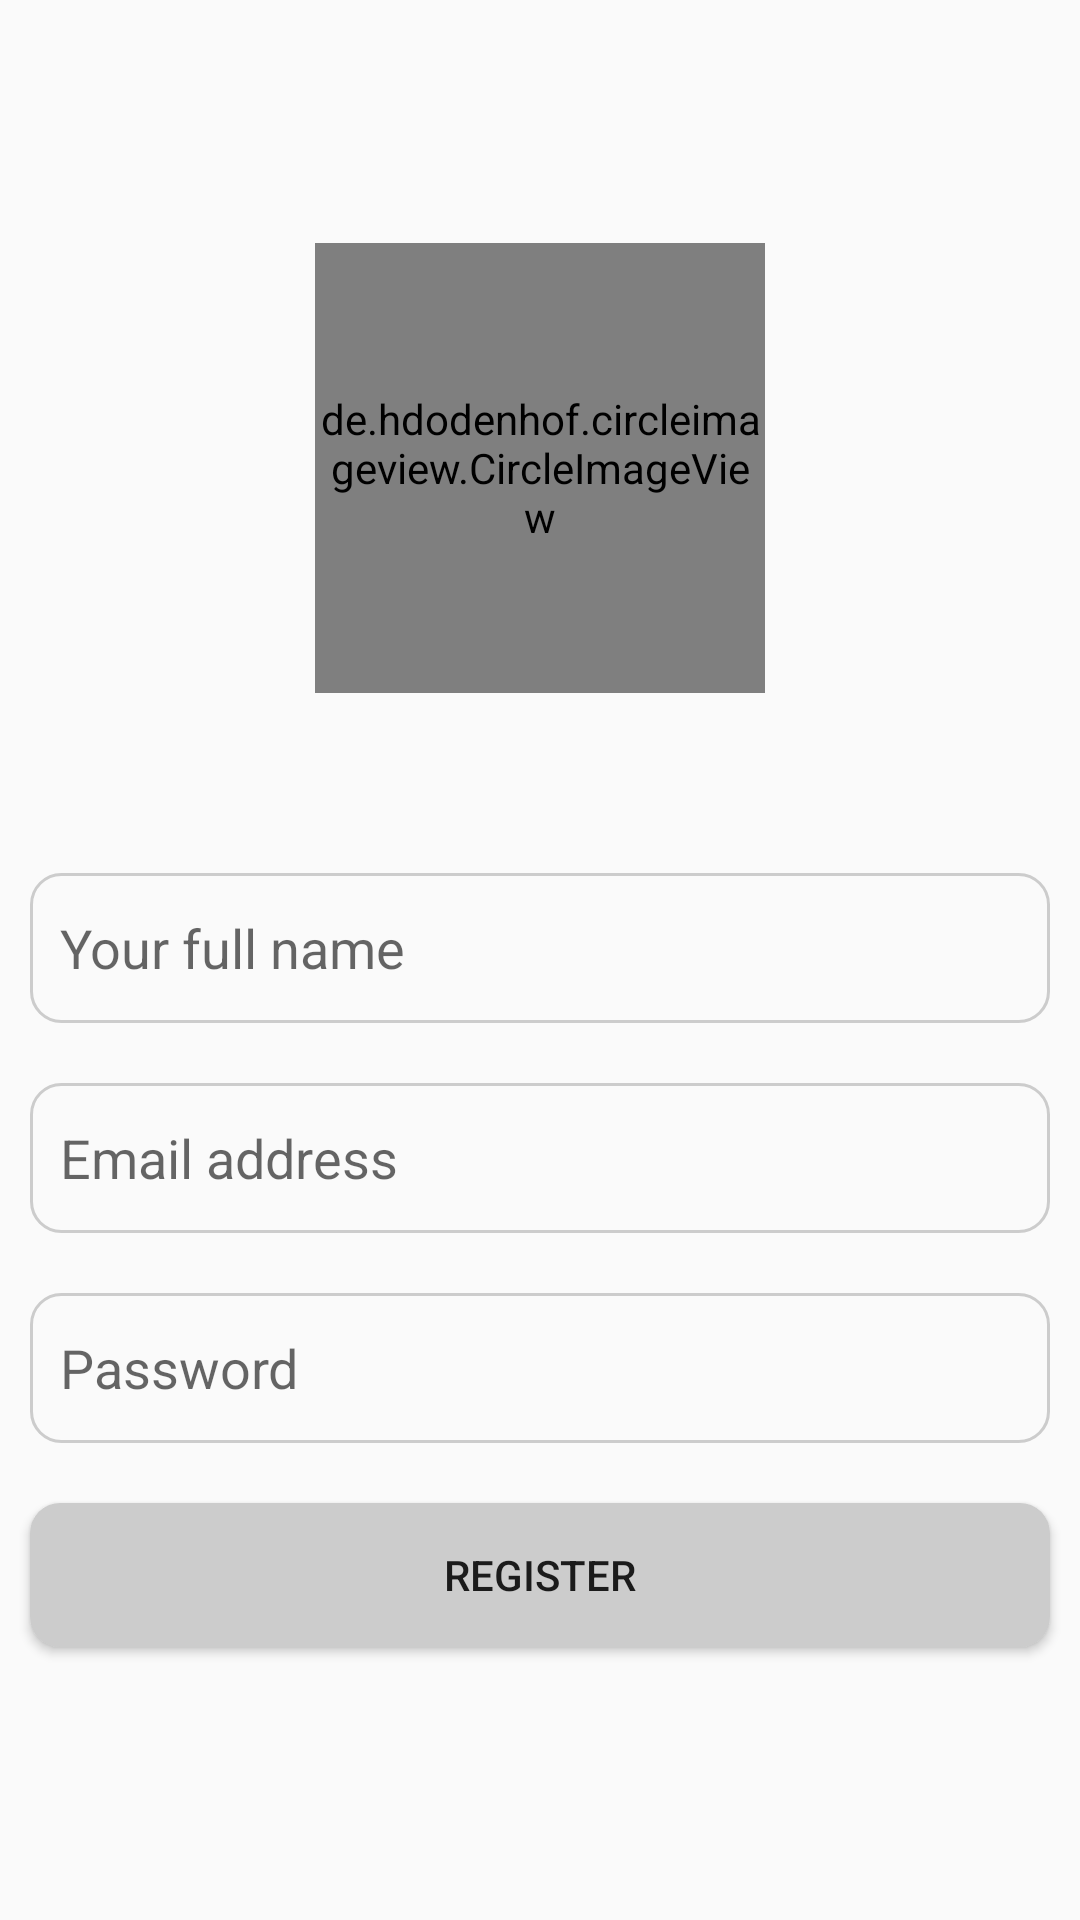

This screen was rendered from an Android layout file. Write that file and the resources it references.
<!-- AndroidManifest.xml: application theme AppTheme -->
<!-- res/layout/fragment_register.xml -->
<?xml version="1.0" encoding="utf-8"?>
<ScrollView xmlns:android="http://schemas.android.com/apk/res/android"
        xmlns:tools="http://schemas.android.com/tools"
        android:layout_width="match_parent"
        android:layout_height="match_parent"
        tools:context=".UI.RegisterFragment">
        <LinearLayout
                android:layout_width="match_parent"
                android:layout_height="wrap_content"
                android:layout_gravity="center_vertical"
                android:orientation="vertical">

                <de.hdodenhof.circleimageview.CircleImageView
                        xmlns:app="http://schemas.android.com/apk/res-auto"
                        android:id="@+id/profile_image"
                        android:layout_gravity="center"
                        android:layout_width="150dp"
                        android:layout_height="150dp"
                        android:src="@drawable/profile"
                        android:layout_marginBottom="50dp"
                        app:civ_border_width="5dp"
                        app:civ_border_color="@color/colorBoarder"/>

                <EditText
                        android:id="@+id/id_full_name"
                        android:hint="@string/name"
                        android:padding="10dp"
                        android:inputType="textEmailAddress"
                        android:textAlignment="gravity"
                        android:layout_margin="10dp"
                        android:autofillHints="@string/email"
                        android:background="@drawable/shape"
                        android:layout_width="match_parent"
                        android:layout_height="50dp"
                        tools:targetApi="o">
                </EditText>

                <EditText
                        android:id="@+id/id_email_register"
                        android:hint="@string/email"
                        android:padding="10dp"
                        android:inputType="textEmailAddress"
                        android:textAlignment="gravity"
                        android:layout_margin="10dp"
                        android:autofillHints="@string/email"
                        android:background="@drawable/shape"
                        android:layout_width="match_parent"
                        android:layout_height="50dp"
                        tools:targetApi="o" />
                <EditText
                        android:id="@+id/id_password_register"
                        android:hint="@string/password"
                        android:padding="10dp"
                        android:inputType="textPassword"
                        android:layout_margin="10dp"
                        android:autofillHints="@string/password"
                        android:background="@drawable/shape"
                        android:layout_width="match_parent"
                        android:layout_height="50dp"
                        tools:targetApi="o" />

                <Button
                        android:id="@+id/register_button"
                        android:padding="10dp"
                        android:layout_margin="10dp"
                        android:text="@string/register"
                        android:background="@drawable/solid"
                        android:layout_width="match_parent"
                        android:layout_height="wrap_content" />
        </LinearLayout>
</ScrollView>
<!-- resources referenced by this layout -->
<resources>
  <color name="colorBoarder">#CCCCCC</color>
  <!-- drawable shape (drawable) -->
  <?xml version="1.0" encoding="utf-8"?>
  <shape xmlns:android="http://schemas.android.com/apk/res/android"
           android:shape="rectangle">
          <stroke android:color="@color/colorBoarder" android:width="1dp"/>
          <corners android:radius="10dp"/>
  </shape>
  <!-- drawable solid (drawable) -->
  <?xml version="1.0" encoding="utf-8"?>
  <shape xmlns:android="http://schemas.android.com/apk/res/android" android:shape="rectangle">
          <solid android:color="@color/colorBoarder" />
          <corners android:radius="10dp"/>
  </shape>
  <string name="email">Email address</string>
  <string name="name">Your full name</string>
  <string name="password">Password</string>
  <string name="register">Register</string>
  <style name="AppTheme" parent="Theme.AppCompat.Light.NoActionBar">
                  
                  <item name="colorPrimary">@color/colorPrimary</item>
                  <item name="colorPrimaryDark">@color/colorPrimaryDark</item>
                  <item name="colorAccent">@color/colorAccent</item>
          </style>
  <color name="colorPrimary">#008577</color>
  <color name="colorPrimaryDark">#00574B</color>
  <color name="colorAccent">#D81B60</color>
</resources>
